Image classification data set "frames" (mehulperimal14/Sentrix on GitHub). Class labels (5): normal, fire, weapon, assault, robbery.

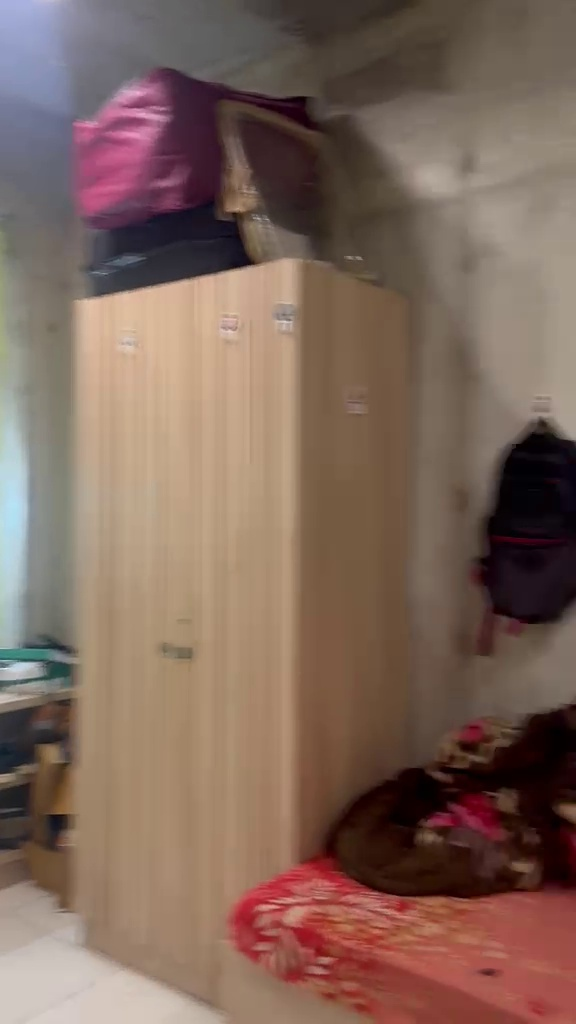
Label: normal

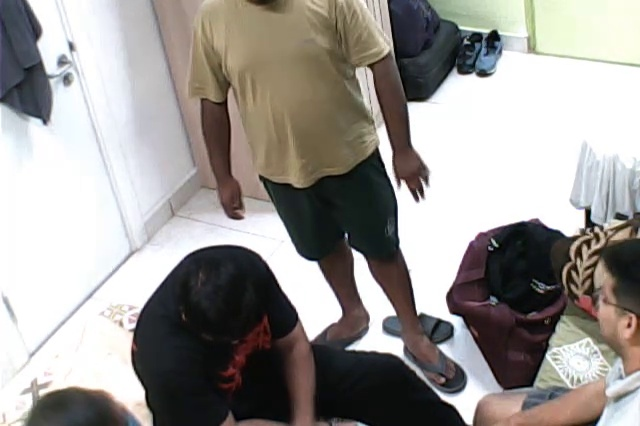
Label: normal

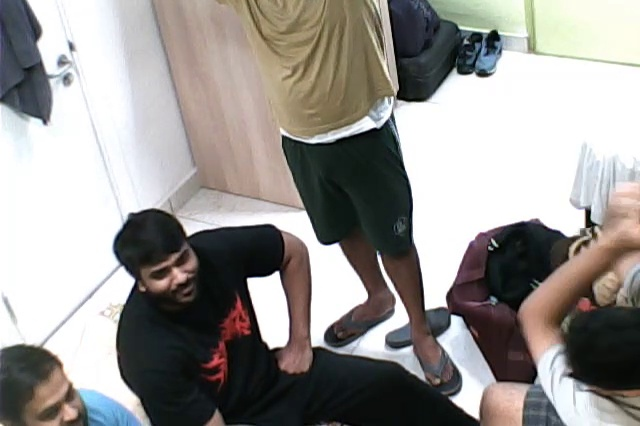
Label: normal

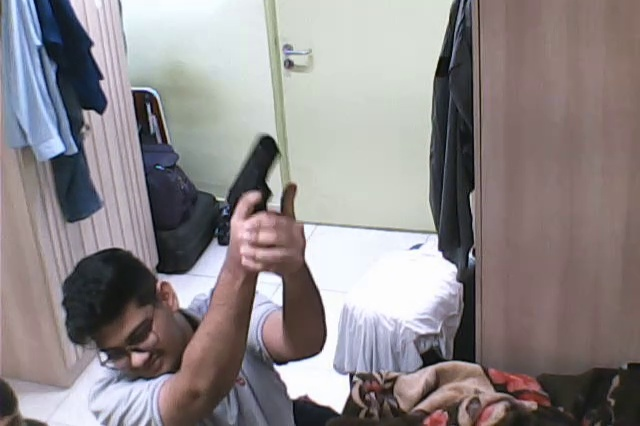
Label: weapon

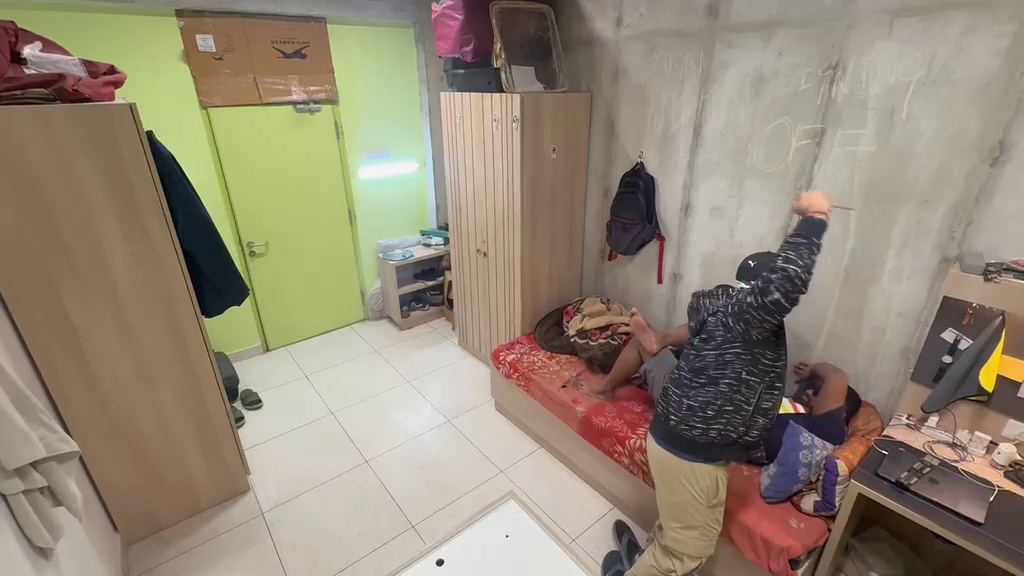
Label: weapon

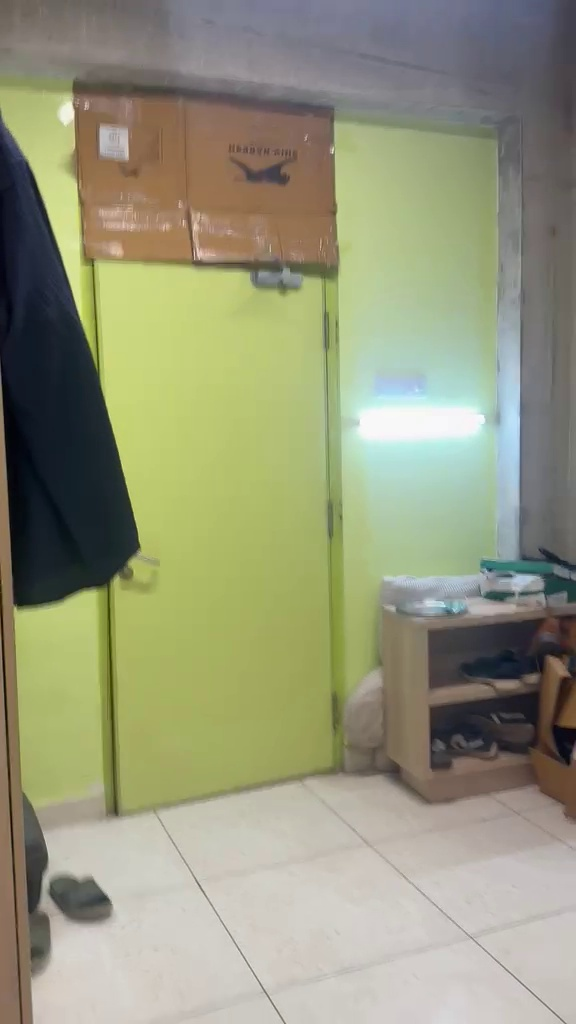
Label: normal
